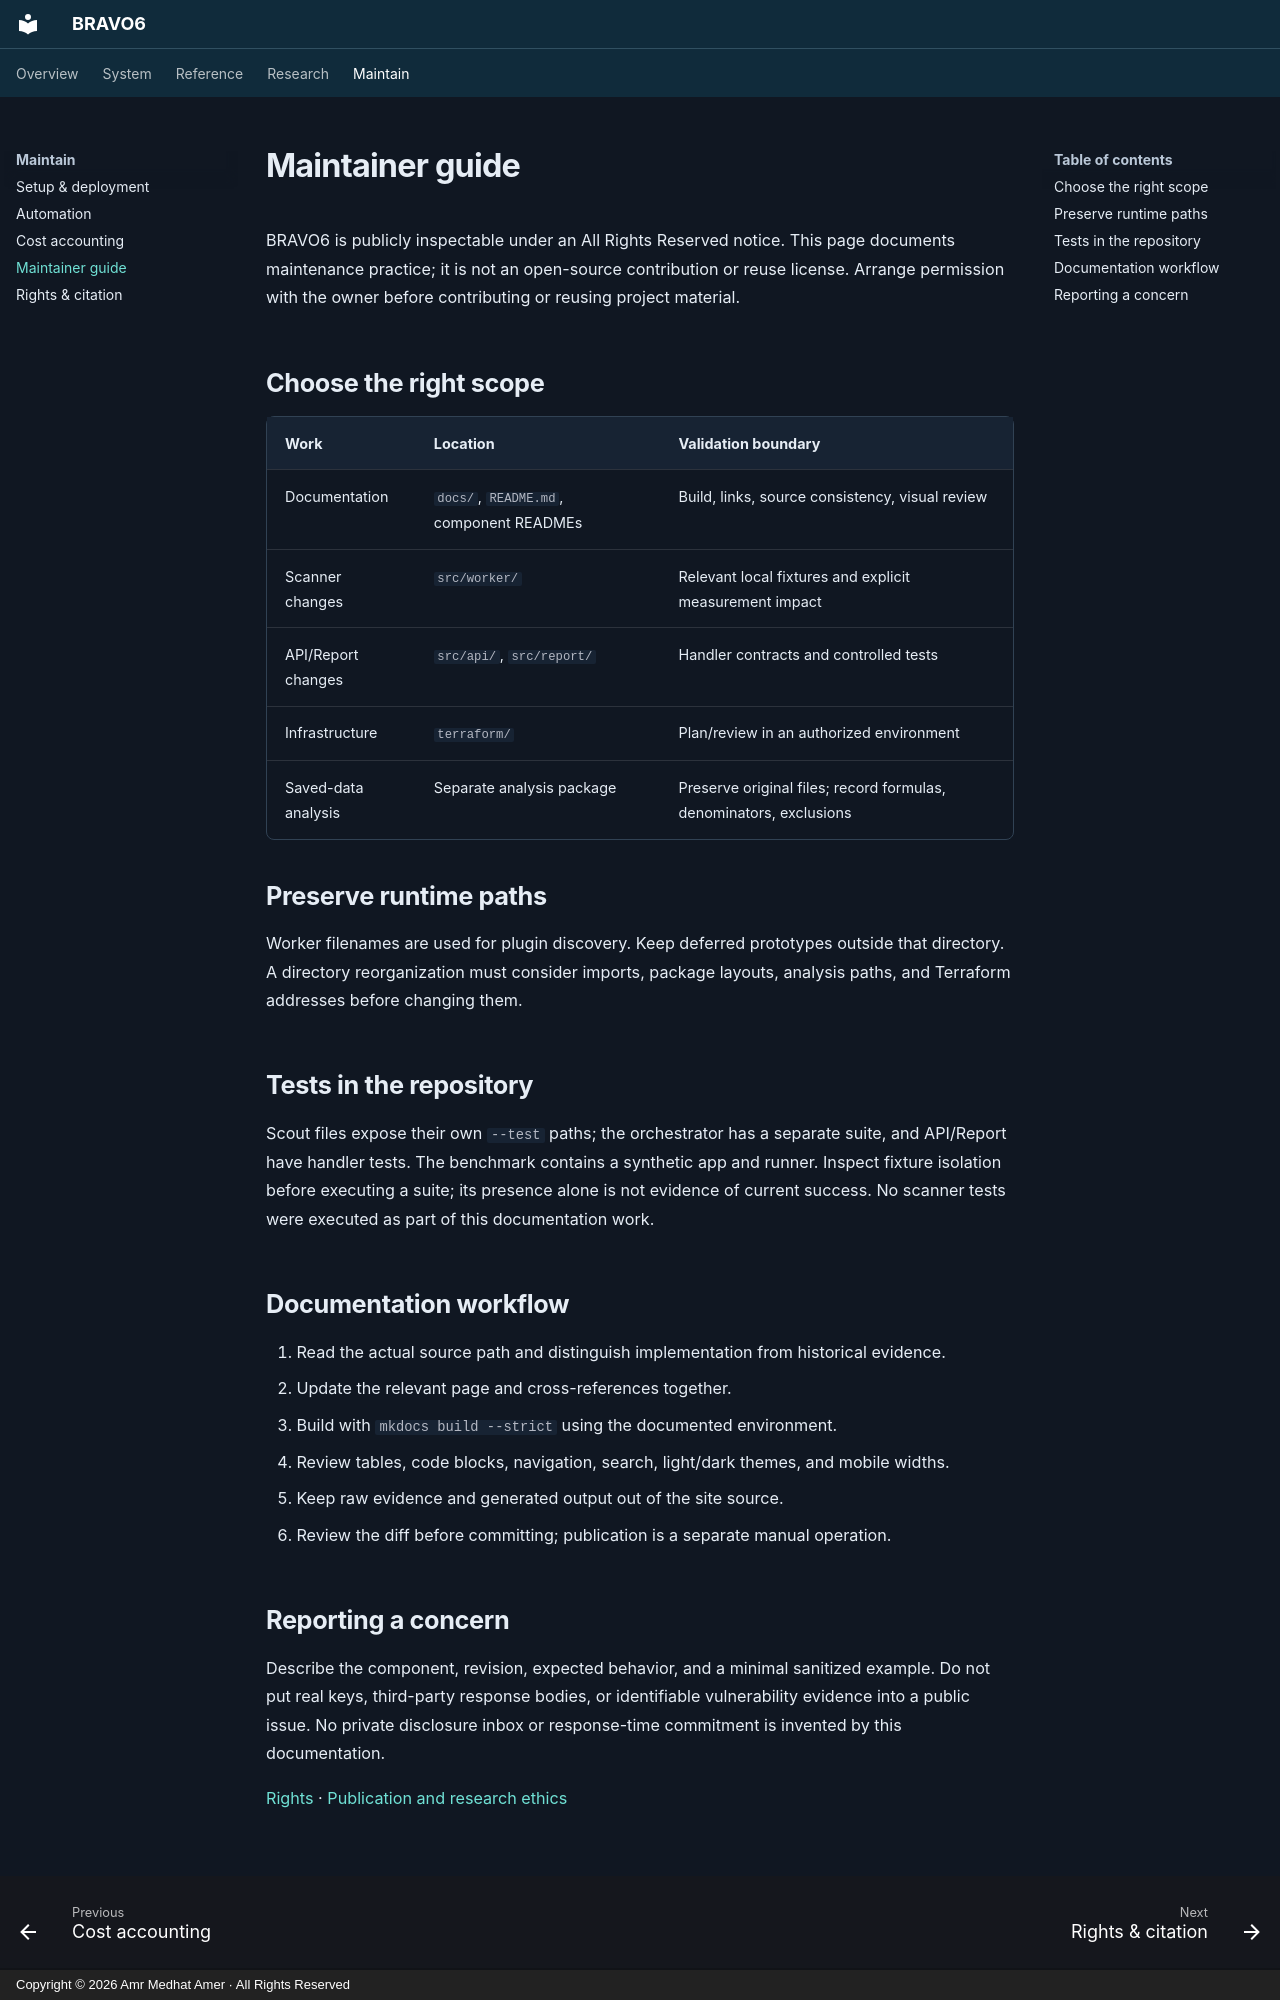

repository: amramer101/Bravo6-RS · page: contributing/index.html · generator: mkdocs · copyright: Copyright © 2026 Amr Medhat Amer · All Rights Reserved

# Maintainer guide

BRAVO6 is publicly inspectable under an All Rights Reserved notice. This page documents maintenance practice; it is not an open-source contribution or reuse license. Arrange permission with the owner before contributing or reusing project material.

## Choose the right scope

| Work | Location | Validation boundary |
| --- | --- | --- |
| Documentation | `docs/`, `README.md`, component READMEs | Build, links, source consistency, visual review |
| Scanner changes | `src/worker/` | Relevant local fixtures and explicit measurement impact |
| API/Report changes | `src/api/`, `src/report/` | Handler contracts and controlled tests |
| Infrastructure | `terraform/` | Plan/review in an authorized environment |
| Saved-data analysis | Separate analysis package | Preserve original files; record formulas, denominators, exclusions |

## Preserve runtime paths

Worker filenames are used for plugin discovery. Keep deferred prototypes outside that directory. A directory reorganization must consider imports, package layouts, analysis paths, and Terraform addresses before changing them.

## Tests in the repository

Scout files expose their own `--test` paths; the orchestrator has a separate suite, and API/Report have handler tests. The benchmark contains a synthetic app and runner. Inspect fixture isolation before executing a suite; its presence alone is not evidence of current success. No scanner tests were executed as part of this documentation work.

## Documentation workflow

1. Read the actual source path and distinguish implementation from historical evidence.
2. Update the relevant page and cross-references together.
3. Build with `mkdocs build --strict` using the documented environment.
4. Review tables, code blocks, navigation, search, light/dark themes, and mobile widths.
5. Keep raw evidence and generated output out of the site source.
6. Review the diff before committing; publication is a separate manual operation.
